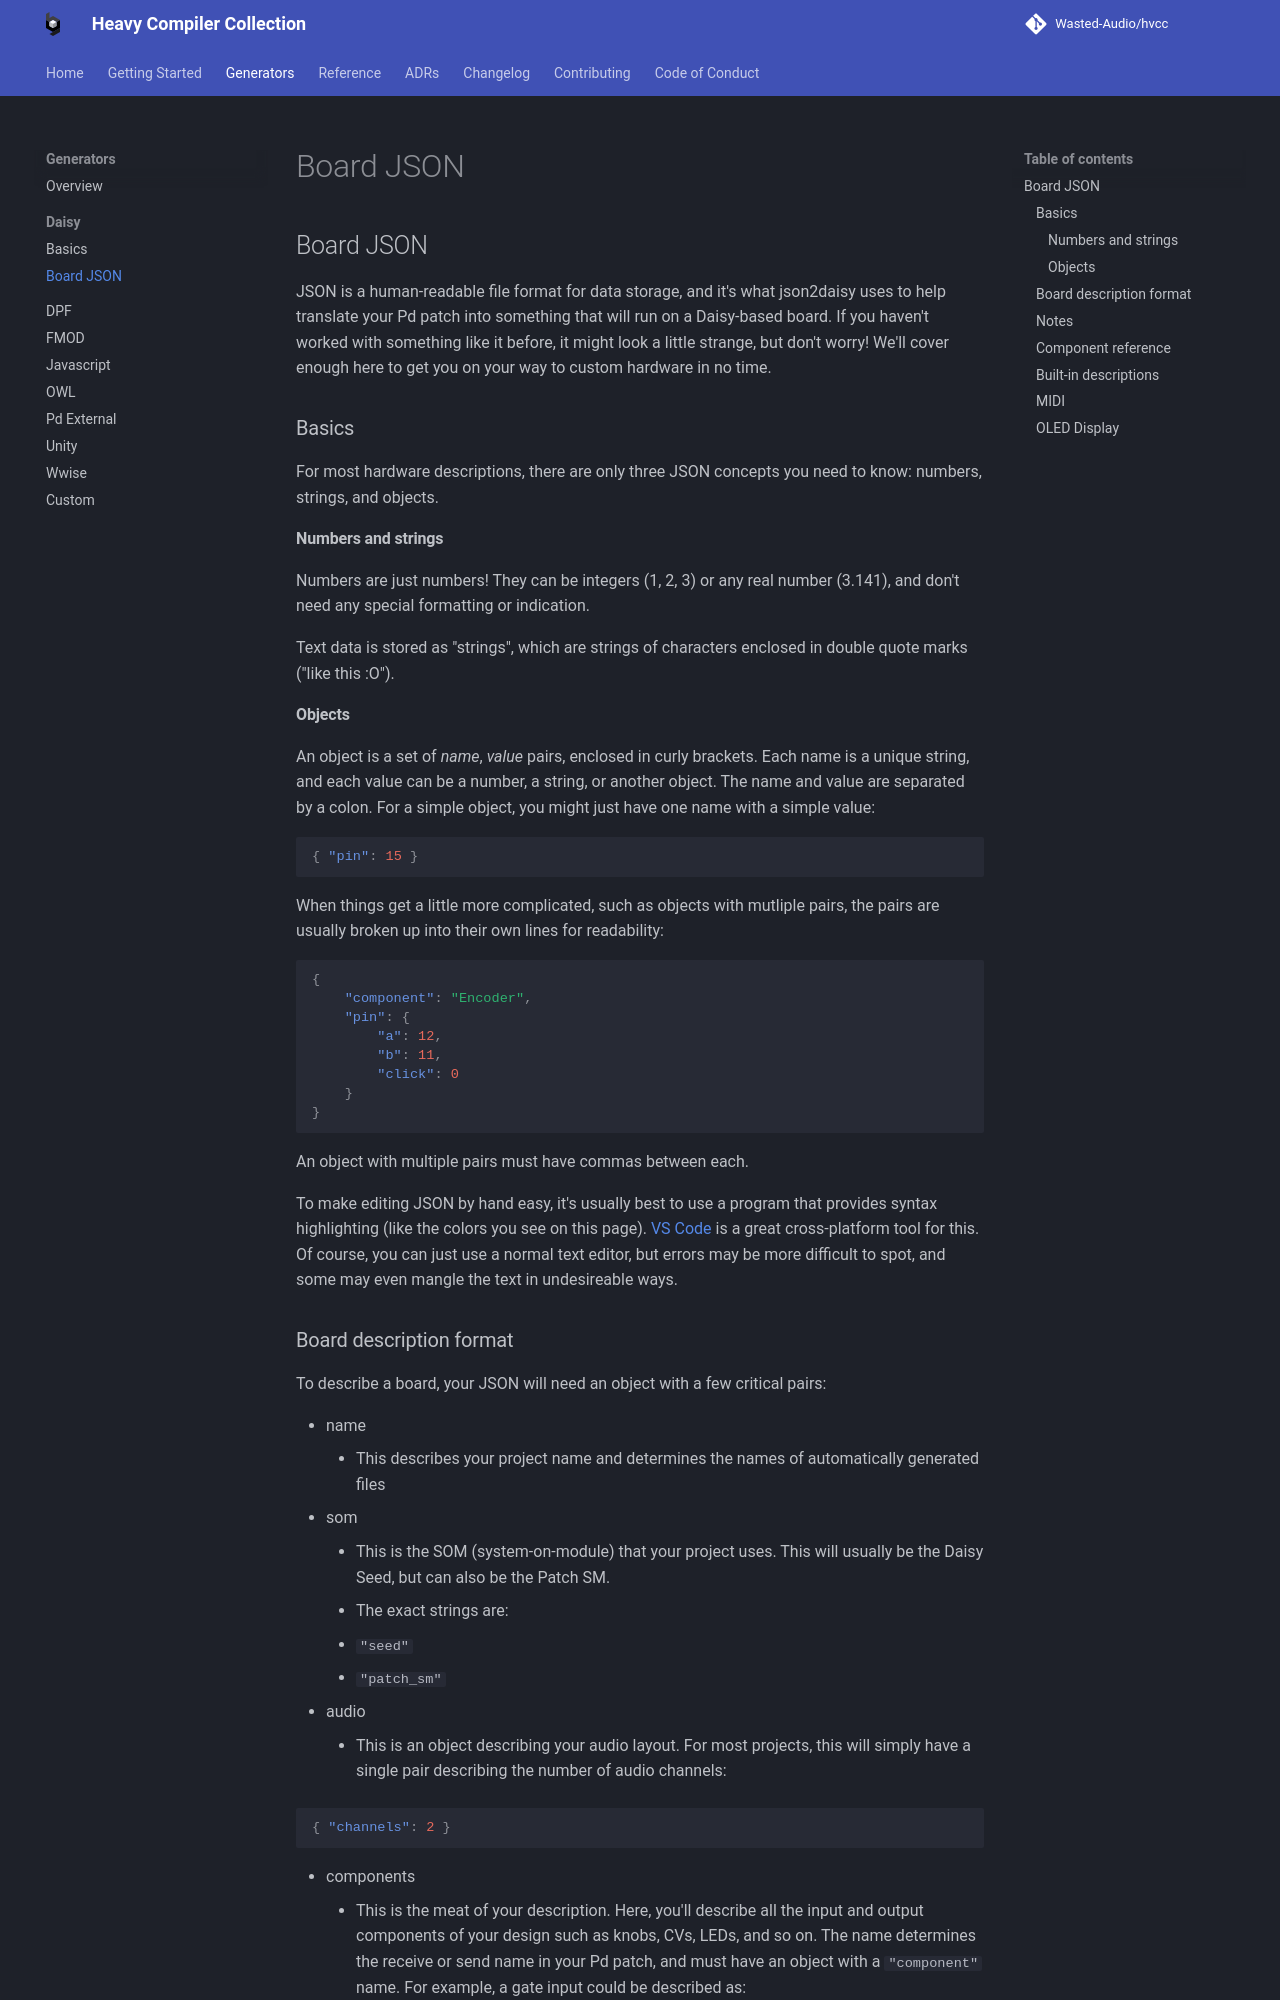

repository: Wasted-Audio/hvcc · page: 0.16.0/generators/daisy_json/index.html · generator: mkdocs

## Board JSON

JSON is a human-readable file format for data storage, and it's what json2daisy uses to help translate your Pd patch into something that will run on a Daisy-based board. If you haven't worked with something like it before, it might look a little strange, but don't worry! We'll cover enough here to get you on your way to custom hardware in no time.

### Basics

For most hardware descriptions, there are only three JSON concepts you need to know: numbers, strings, and objects.

#### Numbers and strings

Numbers are just numbers! They can be integers (1, 2, 3) or any real number (3.141), and don't need any special formatting or indication.

Text data is stored as "strings", which are strings of characters enclosed in double quote marks ("like this :O").

#### Objects

An object is a set of _name_, _value_ pairs, enclosed in curly brackets. Each name is a unique string, and each value can be a number, a string, or another object. The name and value are separated by a colon. For a simple object, you might just have one name with a simple value:

```json
{ "pin": 15 }
```

When things get a little more complicated, such as objects with mutliple pairs, the pairs are usually broken up into their own lines for readability:

```json
{
    "component": "Encoder",
    "pin": {
        "a": 12,
        "b": 11,
        "click": 0
    }
}
```

An object with multiple pairs must have commas between each.

To make editing JSON by hand easy, it's usually best to use a program that provides syntax highlighting (like the colors you see on this page). [VS Code](https://code.visualstudio.com/) is a great cross-platform tool for this. Of course, you can just use a normal text editor, but errors may be more difficult to spot, and some may even mangle the text in undesireable ways.
